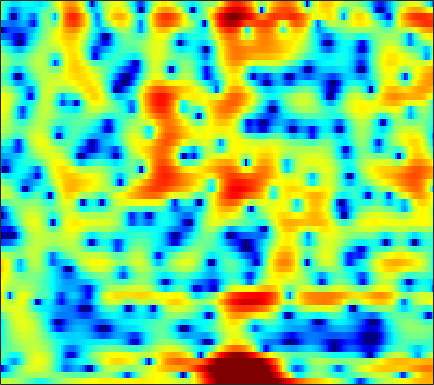

Values plotted in this chart, from the file beside it:
1.874, 1.9711, 2.0369, 2.0269, 1.9718, 1.836, 1.6261, 1.4223, 1.0742, 0.64453, 0.14032, -0.28606, -0.90441, -1.5565, -2.0528, -2.7022, -3.2799, -3.6001, -3.8163, -3.7578, -3.4453, -3.0818, -2.4885, -1.8225
-4.753, -4.402, -3.779, -3.042, -2.464, -1.717, -1.033, -0.5779, -0.0554, 0.3692, 0.699, 0.887, 1.07, 1.184, 1.234, 1.255, 1.237, 1.204, 1.135, 1.045, 0.9369, 0.845, 0.7063, 0.5507
-13.27, -12.59, -10.05, -7.481, -5.843, -4.015, -2.524, -1.57, -0.4695, 0.4682, 1.262, 1.768, 2.328, 2.762, 3.003, 3.209, 3.282, 3.247, 3.083, 2.769, 2.295, 1.83, 1.049, 0.05609
-2.996, -3.599, -4.485, -5.525, -6.395, -7.553, -8.172, -7.788, -6.131, -3.958, -1.897, -0.5503, 0.9464, 2.119, 2.803, 3.471, 3.875, 4.017, 3.997, 3.743, 3.257, 2.747, 1.857, 0.7335
-1.247, -1.613, -2.201, -2.904, -3.473, -4.177, -4.577, -4.486, -3.739, -2.504, -1.121, -0.1369, 1.018, 1.952, 2.509, 3.054, 3.377, 3.478, 3.428, 3.167, 2.706, 2.228, 1.426, 0.4397
-2.288, -1.969, -1.587, -1.24, -0.9929, -0.672, -0.3423, -0.07916, 0.2975, 0.6981, 1.109, 1.404, 1.758, 2.038, 2.19, 2.3, 2.294, 2.211, 1.992, 1.647, 1.175, 0.7345, 0.03834, -0.7791
-3.722, -2.947, -2.038, -1.247, -0.7202, -0.09414, 0.4545, 0.8177, 1.236, 1.578, 1.848, 1.999, 2.133, 2.184, 2.166, 2.061, 1.858, 1.644, 1.279, 0.8253, 0.2961, -0.1463, -0.7848, -1.464
-3.928, -3.015, -1.905, -0.921, -0.2657, 0.5022, 1.153, 1.567, 2.02, 2.356, 2.577, 2.667, 2.689, 2.597, 2.452, 2.159, 1.752, 1.372, 0.7713, 0.06695, -0.7218, -1.36, -2.253, -3.155
-4.082, -3.016, -1.693, -0.5074, 0.2817, 1.191, 1.935, 2.385, 2.849, 3.166, 3.339, 3.371, 3.289, 3.059, 2.791, 2.308, 1.678, 1.103, 0.1905, -0.9063, -2.205, -3.323, -5.032, -6.992
-5.202, -3.504, -1.652, -0.1749, 0.7373, 1.731, 2.496, 2.931, 3.339, 3.565, 3.626, 3.567, 3.356, 2.996, 2.63, 2.017, 1.261, 0.5924, -0.4383, -1.657, -3.098, -4.354, -6.331, -8.747
-2.335, -1.191, 0.1147, 1.174, 1.817, 2.49, 2.98, 3.234, 3.42, 3.432, 3.264, 3.03, 2.587, 2.017, 1.517, 0.7641, -0.05881, -0.7113, -1.595, -2.519, -3.491, -4.254, -5.313, -6.391
2.217, 2.386, 2.602, 2.818, 2.983, 3.185, 3.338, 3.405, 3.383, 3.181, 2.757, 2.271, 1.38, 0.2289, -0.7706, -2.192, -3.477, -4.198, -4.75, -4.954, -5.069, -5.207, -5.555, -6.059
5.147, 4.294, 3.071, 2.041, 1.655, 1.829, 2.516, 3.073, 3.627, 3.827, 3.592, 3.081, 1.872, -0.07611, -2.17, -6.326, -14.34, -35.31, -12.3, -7.611, -5.554, -4.888, -4.79, -5.451
5.22, 3.278, -0.454, -6.803, -12.6, -5.82, -0.9815, 1.14, 2.871, 3.77, 4.058, 3.94, 3.412, 2.481, 1.593, 0.2895, -0.8573, -1.439, -1.746, -1.755, -1.785, -1.973, -2.557, -3.603
4.36, 3.482, 2.326, 1.354, 0.8973, 0.7291, 0.9142, 1.159, 1.5, 1.737, 1.796, 1.732, 1.531, 1.196, 0.8621, 0.3653, -0.1237, -0.497, -1.001, -1.502, -2.046, -2.504, -3.178, -3.962
4.531, 4.038, 3.381, 2.752, 2.316, 1.824, 1.438, 1.207, 0.9579, 0.7748, 0.6346, 0.5362, 0.3836, 0.2179, 0.06669, -0.1795, -0.5008, -0.7769, -1.2, -1.69, -2.248, -2.709, -3.375, -4.083
5.247, 4.77, 4.052, 3.26, 2.619, 1.728, 0.8752, 0.3062, -0.2984, -0.6519, -0.7165, -0.6273, -0.4372, -0.2372, -0.1193, -0.06184, -0.1628, -0.3247, -0.6693, -1.153, -1.754, -2.276, -3.055, -3.897
6.304, 5.772, 4.866, 3.719, 2.67, 0.9293, -1.242, -3.139, -5.651, -6.613, -5.167, -3.574, -1.715, -0.3768, 0.3029, 0.8372, 1.013, 0.9229, 0.5262, -0.1452, -1.04, -1.816, -2.919, -4.015
5.864, 5.44, 4.662, 3.61, 2.628, 0.9681, -1.241, -3.296, -6.26, -7.357, -5.113, -3.079, -0.908, 0.6198, 1.368, 1.915, 2.018, 1.784, 1.082, -0.1076, -1.858, -3.575, -6.436, -9.45
2.461, 2.268, 1.945, 1.514, 1.153, 0.6658, 0.1717, -0.137, -0.3345, -0.2364, 0.1486, 0.6022, 1.258, 1.821, 2.142, 2.355, 2.25, 1.95, 1.233, 0.07362, -1.595, -3.243, -5.975, -8.813
-3.372, -3.383, -3.309, -3.15, -3.015, -2.736, -2.313, -1.94, -1.353, -0.6777, 0.005421, 0.5185, 1.163, 1.687, 1.983, 2.24, 2.283, 2.197, 1.892, 1.399, 0.7752, 0.2602, -0.3855, -0.8585
-11.77, -11.33, -10.9, -10.46, -10.07, -9.296, -8.01, -6.792, -5.12, -3.509, -2.026, -1.075, -0.01334, 0.8494, 1.347, 1.821, 2.121, 2.229, 2.225, 2.115, 1.926, 1.76, 1.555, 1.407
-18.77, -17.27, -16.98, -18.75, -21.66, -26.05, -17.77, -13.12, -8.734, -5.615, -3.265, -1.855, -0.3778, 0.7408, 1.378, 1.966, 2.325, 2.439, 2.447, 2.31, 2.073, 1.875, 1.62, 1.454
-13.14, -13.17, -13.11, -13.32, -13.32, -12.47, -10.5, -8.478, -5.846, -3.471, -1.48, -0.2836, 1.069, 2.054, 2.581, 3.052, 3.204, 3.145, 2.837, 2.254, 1.439, 0.7109, -0.3058, -1.121
-10.14, -9.984, -9.345, -8.254, -7.411, -6.003, -4.524, -3.373, -1.813, -0.3786, 0.924, 1.735, 2.634, 3.284, 3.601, 3.803, 3.711, 3.462, 2.804, 1.753, 0.1771, -1.498, -4.804, -10.81
-18.33, -15.6, -11.56, -8.48, -6.59, -4.638, -2.967, -1.912, -0.6726, 0.3986, 1.252, 1.84, 2.407, 2.788, 2.966, 2.978, 2.813, 2.537, 1.954, 1.144, 0.08481, -0.8653, -2.204, -3.32
-11.18, -10.25, -8.035, -5.905, -4.548, -3.011, -1.825, -1.058, -0.259, 0.3877, 0.9018, 1.194, 1.514, 1.714, 1.776, 1.753, 1.573, 1.324, 0.9218, 0.3926, -0.1491, -0.5077, -0.8367, -0.9243
-2.045, -1.846, -1.495, -0.998, -0.6888, -0.3159, -0.05947, 0.03538, 0.1101, 0.08374, 0.1097, 0.08619, 0.1538, 0.2742, 0.3275, 0.387, 0.2477, 0.032, -0.486, -1.226, -2.12, -2.746, -3.271, -3.006
2.312, 2.26, 2.112, 1.875, 1.634, 1.127, 0.4593, -0.2506, -1.345, -2.651, -3.8, -4.305, -4.218, -3.49, -2.824, -2.096, -1.692, -1.62, -2.086, -3.167, -5.34, -8.152, -16.42, -16.8
2.627, 2.341, 1.909, 1.282, 0.7694, -0.1889, -1.436, -2.691, -5.012, -8.502, -14.84, -27.05, -16.94, -10.57, -7.883, -5.824, -4.544, -3.981, -3.562, -3.514, -3.76, -3.993, -3.993, -3.127
0.3645, -0.125, -0.7235, -1.281, -1.746, -2.385, -3.241, -3.988, -5.298, -6.753, -8.278, -8.966, -9.211, -8.836, -8.431, -7.764, -7.122, -6.657, -5.697, -4.599, -3.325, -2.377, -1.136, 0.1377
-3.9, -4.781, -5.529, -5.485, -5.272, -4.824, -4.557, -4.496, -4.605, -4.894, -5.42, -5.82, -6.597, -7.535, -8.664, -10.71, -13.39, -14.22, -11.46, -7.511, -4.307, -2.373, -0.2685, 1.433
-11.62, -16.76, -22.58, -14.09, -10.5, -7.754, -5.995, -5.18, -4.435, -4.102, -4.019, -4.191, -4.67, -5.535, -6.468, -8.207, -10.05, -10.63, -8.641, -5.476, -2.594, -0.8341, 1.075, 2.582
-9.382, -10.4, -10.95, -10.06, -9.064, -7.63, -6.434, -5.685, -4.883, -4.274, -3.731, -3.501, -3.199, -3.08, -2.946, -2.854, -2.605, -2.24, -1.478, -0.4835, 0.6132, 1.413, 2.384, 3.169
-7.914, -7.738, -7.588, -7.403, -7.307, -7.159, -7.024, -6.782, -6.33, -5.552, -4.659, -3.85, -2.839, -1.881, -1.274, -0.5011, 0.1718, 0.6677, 1.272, 1.855, 2.339, 2.665, 3.013, 3.239
-6.73, -6.158, -5.851, -6.154, -6.641, -7.84, -9.562, -11.11, -12.07, -10.26, -7.254, -5.205, -2.969, -1.183, -0.1438, 0.9955, 1.871, 2.377, 2.867, 3.179, 3.331, 3.333, 3.196, 2.939
-2.698, -2.552, -2.718, -3.329, -4.104, -5.73, -8.122, -10.53, -12.73, -10.04, -6.269, -3.901, -1.541, 0.2567, 1.351, 2.441, 3.222, 3.607, 3.897, 3.898, 3.652, 3.275, 2.53, 1.522
0.6429, 0.4906, 0.1376, -0.3296, -0.8174, -1.505, -2.154, -2.525, -2.627, -2.245, -1.436, -0.6683, 0.393, 1.38, 2.025, 2.742, 3.237, 3.448, 3.506, 3.268, 2.666, 1.961, 0.6006, -1.411
1.982, 1.761, 1.399, 0.9495, 0.5675, 0.05948, -0.4297, -0.7027, -0.9276, -0.9371, -0.6778, -0.4082, 0.1524, 0.7581, 1.195, 1.714, 2.099, 2.276, 2.296, 2.074, 1.542, 0.9334, -0.2029, -1.736
2.734, 2.483, 2.044, 1.421, 0.8828, 0.05414, -0.8668, -1.522, -2.306, -2.783, -2.804, -2.547, -1.866, -1.011, -0.3421, 0.4315, 1.059, 1.409, 1.661, 1.687, 1.501, 1.203, 0.6289, -0.08852
3.482, 3.251, 2.715, 1.878, 1.063, -0.3623, -2.201, -3.93, -6.775, -9.65, -10.33, -8.547, -5.831, -3.519, -2.16, -0.6791, 0.424, 1.042, 1.649, 1.964, 2.051, 1.958, 1.656, 1.182
3.98, 3.861, 3.377, 2.585, 1.724, 0.2014, -1.809, -3.777, -7.053, -10.73, -11.69, -9.725, -6.775, -4.425, -3.031, -1.43, -0.1237, 0.6584, 1.5, 2.062, 2.293, 2.28, 1.991, 1.395
4.148, 4.143, 3.868, 3.296, 2.653, 1.572, 0.2448, -0.8715, -2.35, -3.668, -4.689, -5.062, -5.24, -4.94, -4.236, -3.037, -1.554, -0.4489, 0.7743, 1.688, 2.185, 2.269, 1.962, 1.13
3.719, 3.783, 3.655, 3.214, 2.735, 1.904, 0.8689, -0.001006, -1.298, -2.795, -4.585, -6.265, -9.286, -13.22, -13.72, -8.962, -4.747, -2.379, -0.1172, 1.396, 2.336, 2.658, 2.623, 2.045
1.373, 1.512, 1.373, 0.9203, 0.4212, -0.4473, -1.453, -2.221, -3.284, -4.386, -5.533, -6.563, -8.198, -9.571, -9.266, -7.084, -4.237, -2.353, -0.3461, 1.126, 2.119, 2.592, 2.893, 2.863
-1.294, -1.183, -1.509, -2.279, -3.174, -4.719, -6.459, -7.632, -8.484, -8.239, -7.438, -6.805, -5.92, -4.999, -4.258, -3.08, -1.826, -0.9042, 0.226, 1.156, 1.853, 2.243, 2.591, 2.781
-1.623, -1.756, -2.356, -3.538, -4.905, -7.54, -11.76, -17.61, -28.54, -14.26, -9.419, -7.142, -4.98, -3.353, -2.356, -1.212, -0.2483, 0.352, 1.03, 1.533, 1.875, 2.03, 2.14, 2.196
0.1296, -0.1867, -0.8368, -1.795, -2.694, -4.085, -5.53, -6.398, -6.759, -6.067, -4.749, -3.701, -2.325, -1.129, -0.3554, 0.5006, 1.168, 1.539, 1.831, 1.906, 1.748, 1.471, 0.9308, 0.2974
1.674, 1.29, 0.7003, 0.01043, -0.5204, -1.188, -1.752, -2.036, -2.16, -1.955, -1.497, -1.05, -0.3311, 0.4068, 0.9085, 1.51, 1.951, 2.163, 2.205, 1.969, 1.342, 0.5627, -1.058, -3.665
1.325, 0.8703, 0.1805, -0.5259, -1.045, -1.682, -2.226, -2.507, -2.667, -2.552, -2.185, -1.75, -1.069, -0.31, 0.238, 0.8946, 1.402, 1.681, 1.857, 1.754, 1.335, 0.7927, -0.3071, -1.814
-0.9064, -1.532, -2.422, -3.363, -4.123, -5.22, -6.297, -6.995, -7.572, -7.515, -6.71, -5.786, -4.447, -3.129, -2.179, -1.117, -0.215, 0.3183, 0.8883, 1.254, 1.458, 1.495, 1.463, 1.399
-4.371, -5.127, -6.077, -7.183, -8.194, -9.953, -12.36, -14.94, -19.98, -20.85, -15.17, -11.98, -8.799, -6.435, -5.037, -3.441, -2.134, -1.32, -0.3963, 0.3945, 1.048, 1.466, 1.968, 2.431
-9.239, -9.681, -10.01, -10.37, -10.87, -11.8, -13.18, -14.54, -16.05, -16.03, -13.99, -12.06, -9.743, -7.829, -6.629, -5.106, -3.774, -2.818, -1.665, -0.6282, 0.2787, 0.9028, 1.645, 2.342
-23.64, -17.5, -13.62, -11.86, -11.23, -10.88, -10.93, -10.95, -10.81, -10.42, -9.873, -9.463, -8.813, -8.249, -7.676, -6.838, -5.579, -4.437, -2.906, -1.548, -0.413, 0.2692, 0.9859, 1.589
-8.127, -8.633, -8.856, -9.127, -9.423, -9.884, -9.848, -9.337, -8.547, -7.764, -7.421, -7.546, -8.367, -10.06, -11.98, -13.69, -10.31, -7.116, -3.875, -1.645, -0.3059, 0.1961, 0.24, -0.3874
-1.315, -2.775, -4.961, -7.931, -11.26, -19.29, -20.38, -13.86, -9.451, -7.253, -6.146, -5.872, -6.39, -7.702, -9.245, -10.15, -8.094, -5.785, -3.079, -1.273, -0.2255, 0.0202, -0.4481, -2.164
-0.7657, -2.021, -3.945, -6.051, -7.685, -9.441, -9.829, -9.213, -7.918, -6.694, -5.835, -5.46, -5.214, -5.226, -5.264, -5.116, -4.675, -4.223, -3.443, -2.629, -1.876, -1.413, -0.9045, -0.4261
-0.8728, -1.855, -3.136, -4.28, -4.96, -5.566, -5.735, -5.658, -5.353, -4.944, -4.622, -4.483, -4.389, -4.457, -4.54, -4.806, -5.119, -5.324, -5.484, -5.212, -4.462, -3.555, -2.137, -0.6381
